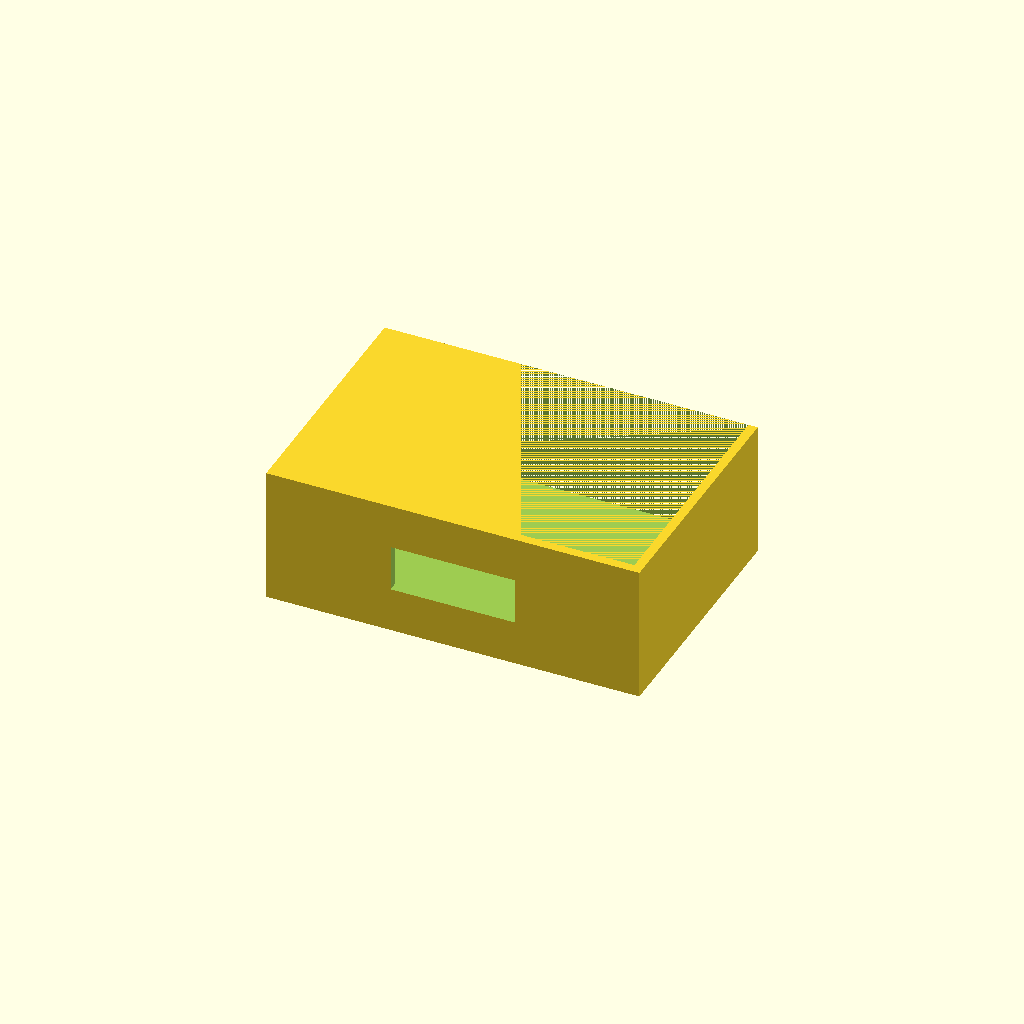
Cell 1 — every parameter at its default value.
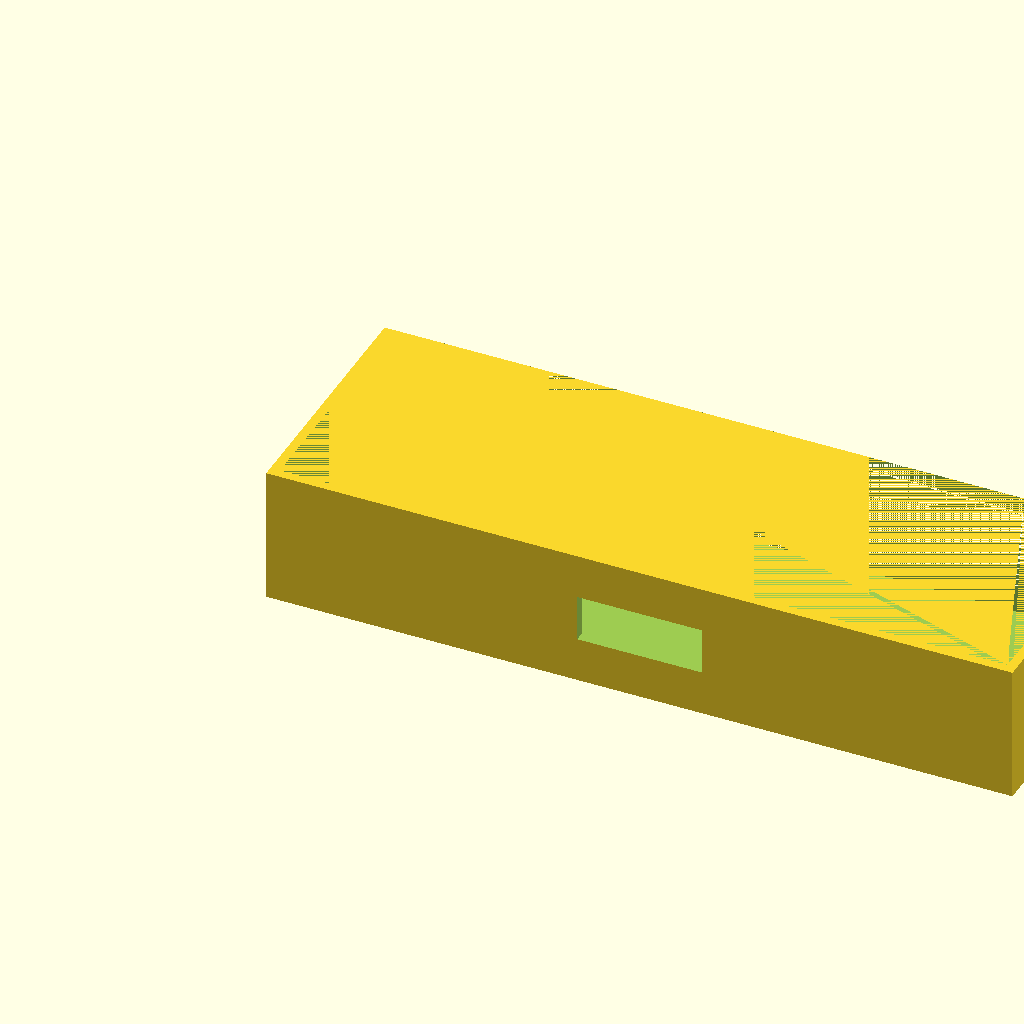
Cell 2: the same model with width = 240.
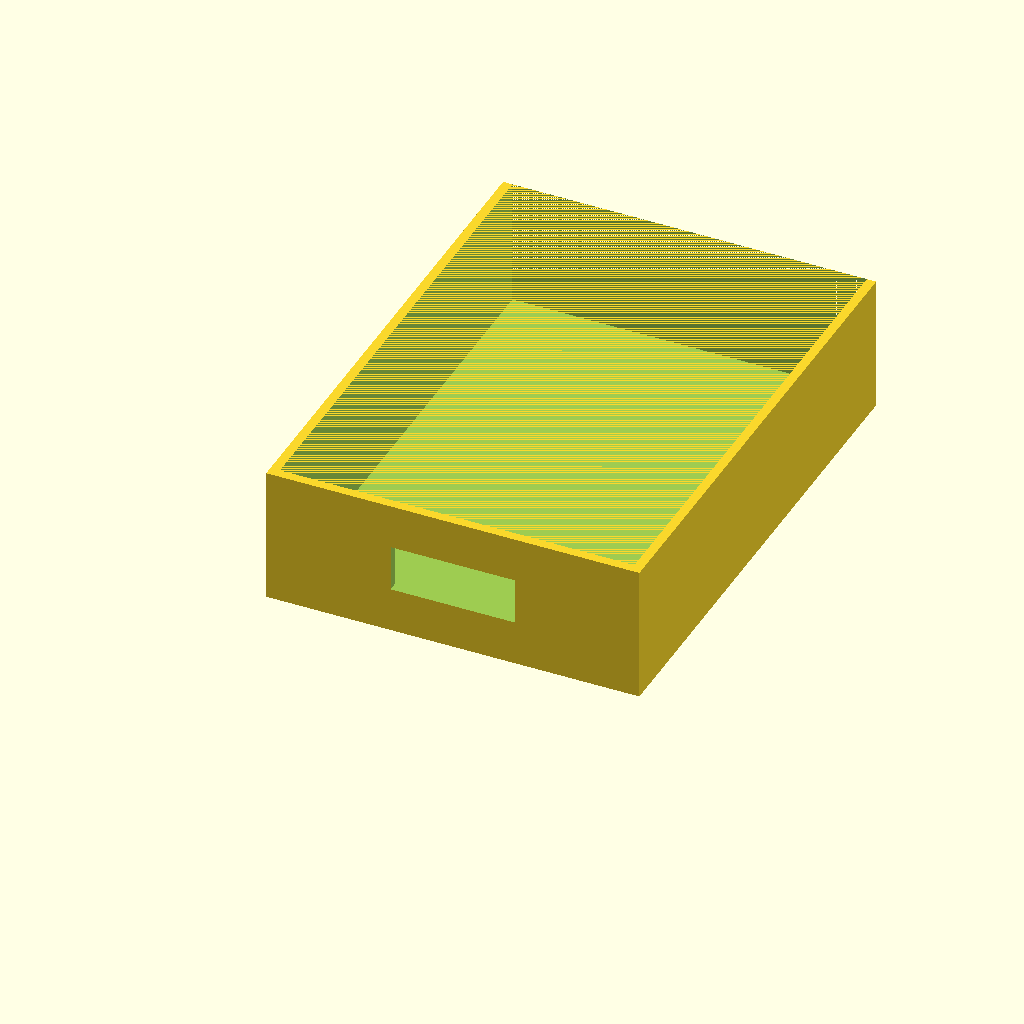
Cell 3: the same model with depth = 163.36.
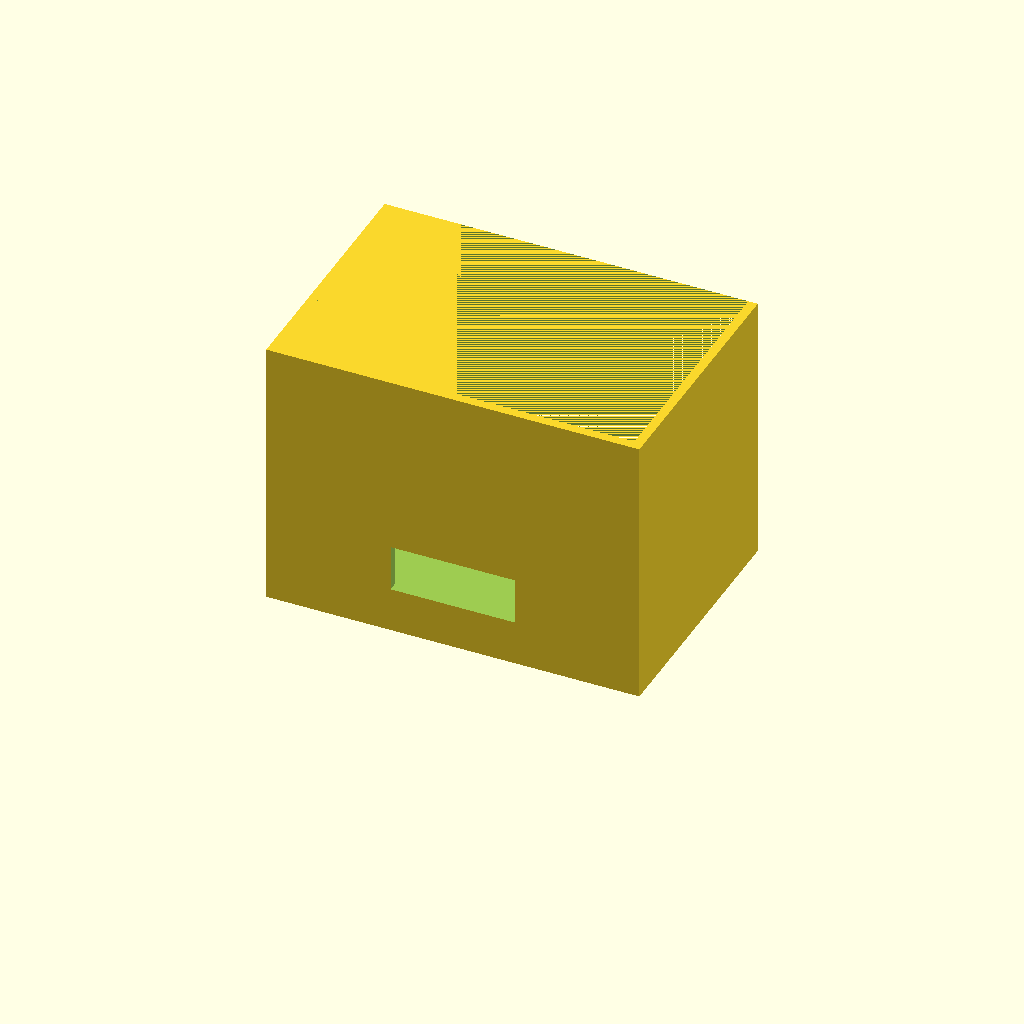
Cell 4: the same model with height = 87.92.
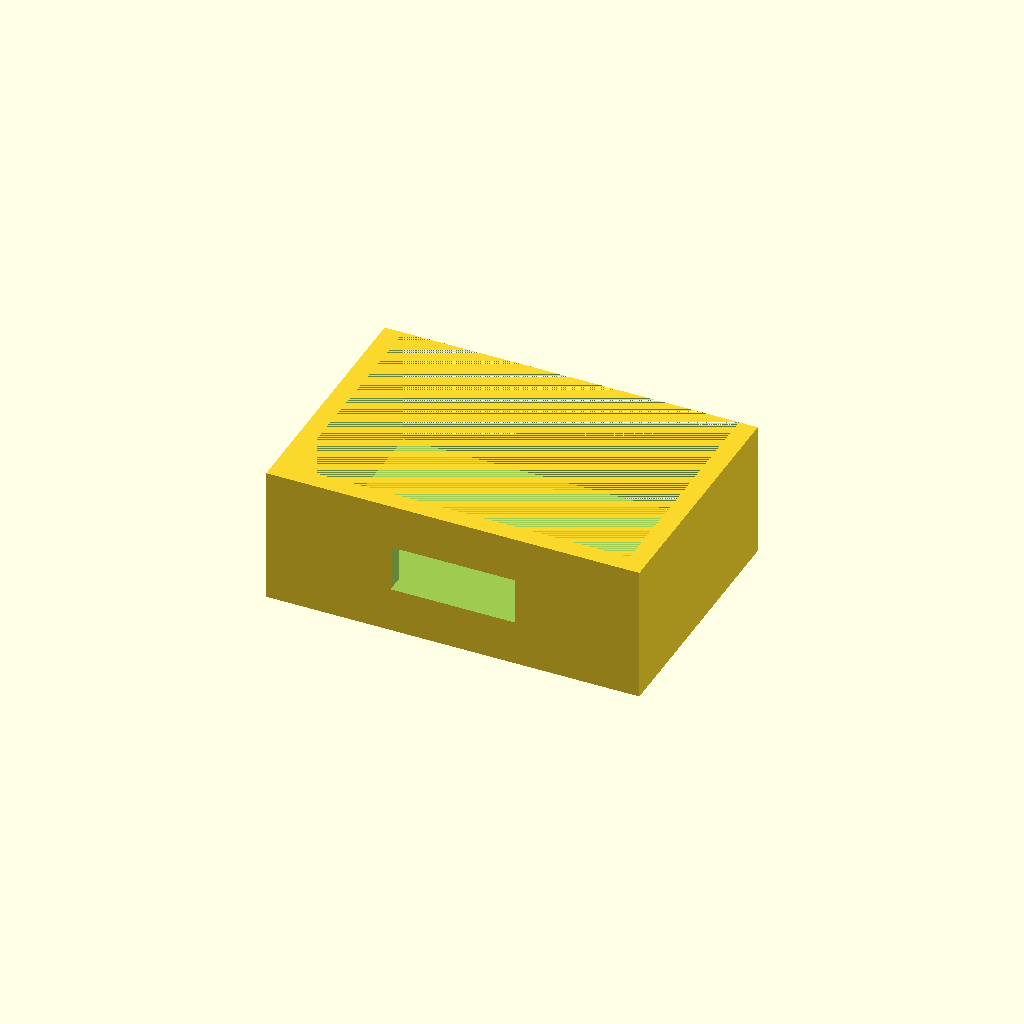
Cell 5: the same model with wall_thickness = 6.
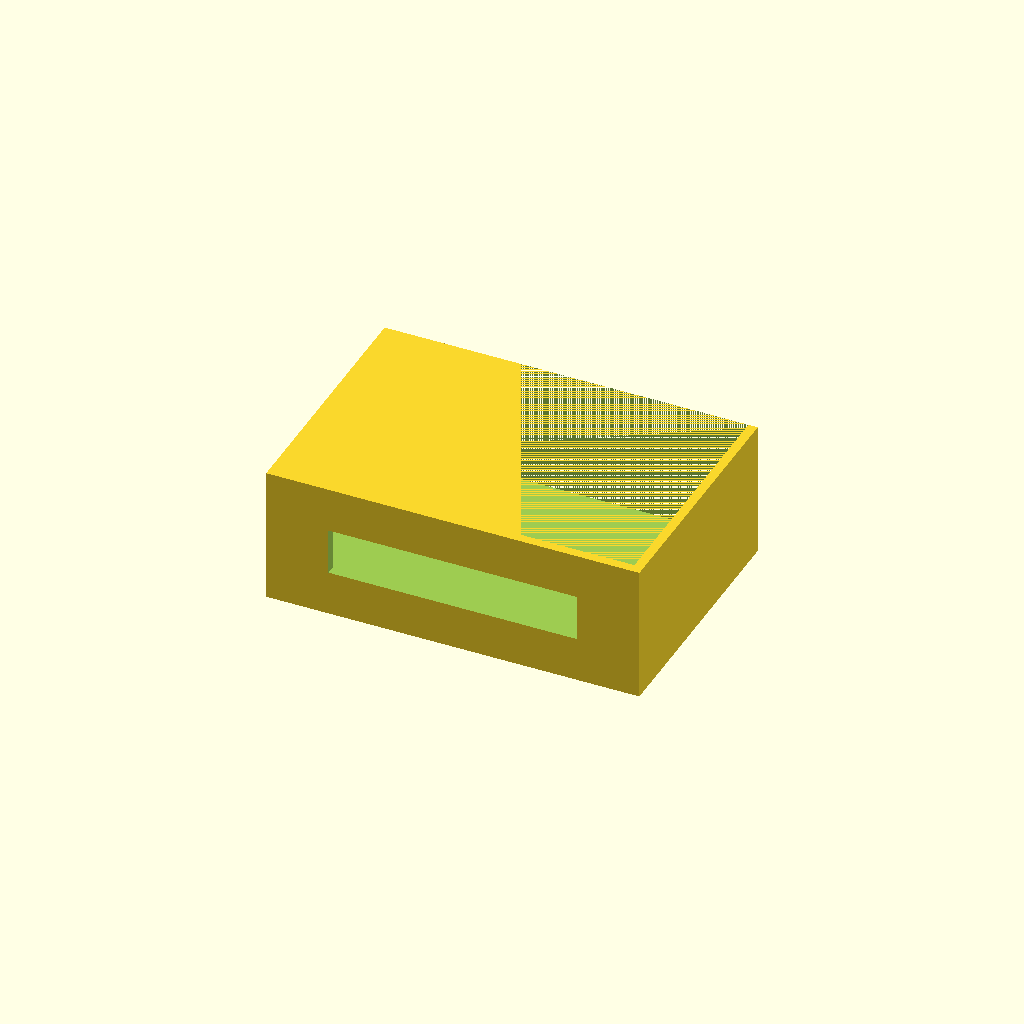
Cell 6: the same model with window_width = 80.
One fixed orthographic camera (rotation 55°, 0°, 25°; colour scheme Cornfield) for every cell.
The OpenSCAD source (docs/brep/bench-eval/followup/runs/008_open_enclosure_window/openscad/trial-01/stages/model.scad):
/* doodle-meta {"version":1,"parameters":{"width":{"label":"Overall width","description":"Changes the body width","unit":"mm","feature":"body_width"},"depth":{"label":"Overall depth","description":"Changes the body depth","unit":"mm","feature":"body_depth"},"height":{"label":"Overall height","description":"Changes the body height","unit":"mm","feature":"body_height"},"wall_thickness":{"label":"Wall thickness","description":"Thickness of the enclosure walls","unit":"mm","feature":"wall"},"window_width":{"label":"Window width","description":"Width of the front window cutout","unit":"mm","feature":"window"},"window_height":{"label":"Window height","description":"Height of the front window cutout","unit":"mm","feature":"window"},"window_center_z":{"label":"Window center height","description":"Vertical position of the window center from the bottom","unit":"mm","feature":"window"}},"features":{"body_width":{"kind":"dimension","axis":"x","label":"Overall width"},"body_depth":{"kind":"dimension","axis":"y","label":"Overall depth"},"body_height":{"kind":"dimension","axis":"z","label":"Overall height"},"wall":{"kind":"region","label":"Wall thickness","min":[0,0,0],"max":[{"parameter":"width","scale":0.5,"offset":0},{"parameter":"depth","scale":0.5,"offset":0},{"parameter":"height","scale":1,"offset":0}]},"window":{"kind":"region","label":"Front window","min":[{"parameter":"width","scale":0.5,"offset":-0.2475},{"parameter":"depth","scale":0,"offset":0},{"parameter":"window_center_z","scale":1,"offset":-0.2924}],"max":[{"parameter":"width","scale":0.5,"offset":0.2475},{"parameter":"depth","scale":1,"offset":0},{"parameter":"window_center_z","scale":1,"offset":0.2924}]}}} */

// Top-level parameters (user-editable)
width = 120.0;
depth = 81.68;
height = 43.96;
wall_thickness = 3.0;
window_width = 40.0;
window_height = 15.0;
window_center_z = 21.98;

// Derived constants (not user-editable)
eps = 0.01;

// Main design
module enclosure() {
    difference() {
        // Outer solid box
        cube([width, depth, height], center=false);
        
        // Internal cavity for open-top shell
        // Cavity starts at wall_thickness from bottom, sides, and back
        // Top is open (no top wall)
        translate([wall_thickness, wall_thickness, wall_thickness]) {
            cube([width - 2*wall_thickness, depth - wall_thickness, height - wall_thickness], center=false);
        }
        
        // Front window cutout
        // Centered in X, centered in Z at window_center_z
        // Cuts completely through the front wall (Y from -eps to depth+eps)
        translate([width/2, -eps, window_center_z]) {
            cube([window_width, depth + 2*eps, window_height], center=true);
        }
    }
}

// Instantiate the design
enclosure();
Customizer parameters (derived from the source; name, type, default, range or options):
width: number, default 120
depth: number, default 81.68
height: number, default 43.96
wall_thickness: number, default 3
window_width: number, default 40
window_height: number, default 15
window_center_z: number, default 21.98
eps: number, default 0.01
